Run: headless pygame with SDL's dummy video driver; simulated clock (each Clock.tick advances the game by its frame time, no real sleeping); random seed 0; keys injected as events and as key.get_pressed() state; no mouse input.
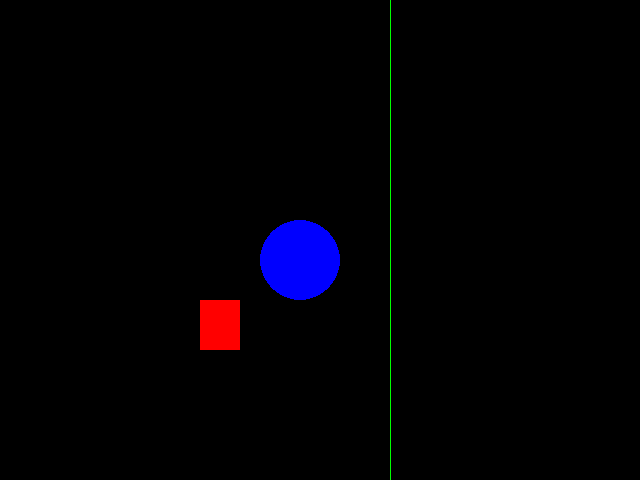
Frame 1 of 4 · flips 1–60 · no input
Frame 2 of 4 · flips 61–180 · tapped SPACE, RETURN · held RIGHT (→), D · screen unchanged from frame 1, image omitted
Frame 3 of 4 · flips 181–300 · held DOWN (↓), S · screen unchanged from frame 2, image omitted
Frame 4 of 4 · flips 301–420 · held LEFT (←), A, UP (↑), W · screen unchanged from frame 3, image omitted

The pygame program that drew these frames:

import pygame
from pygame.locals import * #* significa q dentro do submódulo "locals" eu estou importando TODAS as funções
from sys import exit #Função que será chamada para fechar a janela

pygame.init#inicializar todas as funções do pygame

#criar a tela
largura = 640
altura  = 480
tela    = pygame.display.set_mode((largura, altura)) # Uma tupla que recebe a proporção da janela

pygame.display.set_caption('Meu primeiro display') #Mudar o nome que aparece na janela

while True: # O jogo PRECISA sempre estar dentro de um looping infinito
    for event in pygame.event.get():
        if event.type == QUIT: # Se fechar a tela vai fechar o jogo
            pygame.quit()
            exit()

    # Desenho de um pixel
    pygame.draw.rect  (tela, (255, 0, 0), (200, 300, 40, 50))  #retângulo #display, RGB, x/y, altura/largura (sempre referenciada pelo canto superior esquerdo)
    pygame.draw.circle(tela, (0, 0, 255), (300, 260), 40)      #circulo   #display, RGB, x/y, raio(tamanho) do círculo
    pygame.draw.line  (tela, (0, 255, 0), (390,0), (390, 600)) #linha     #display, RGB, posição x, posição y
     
    pygame.display.update() #atualizar a janela
